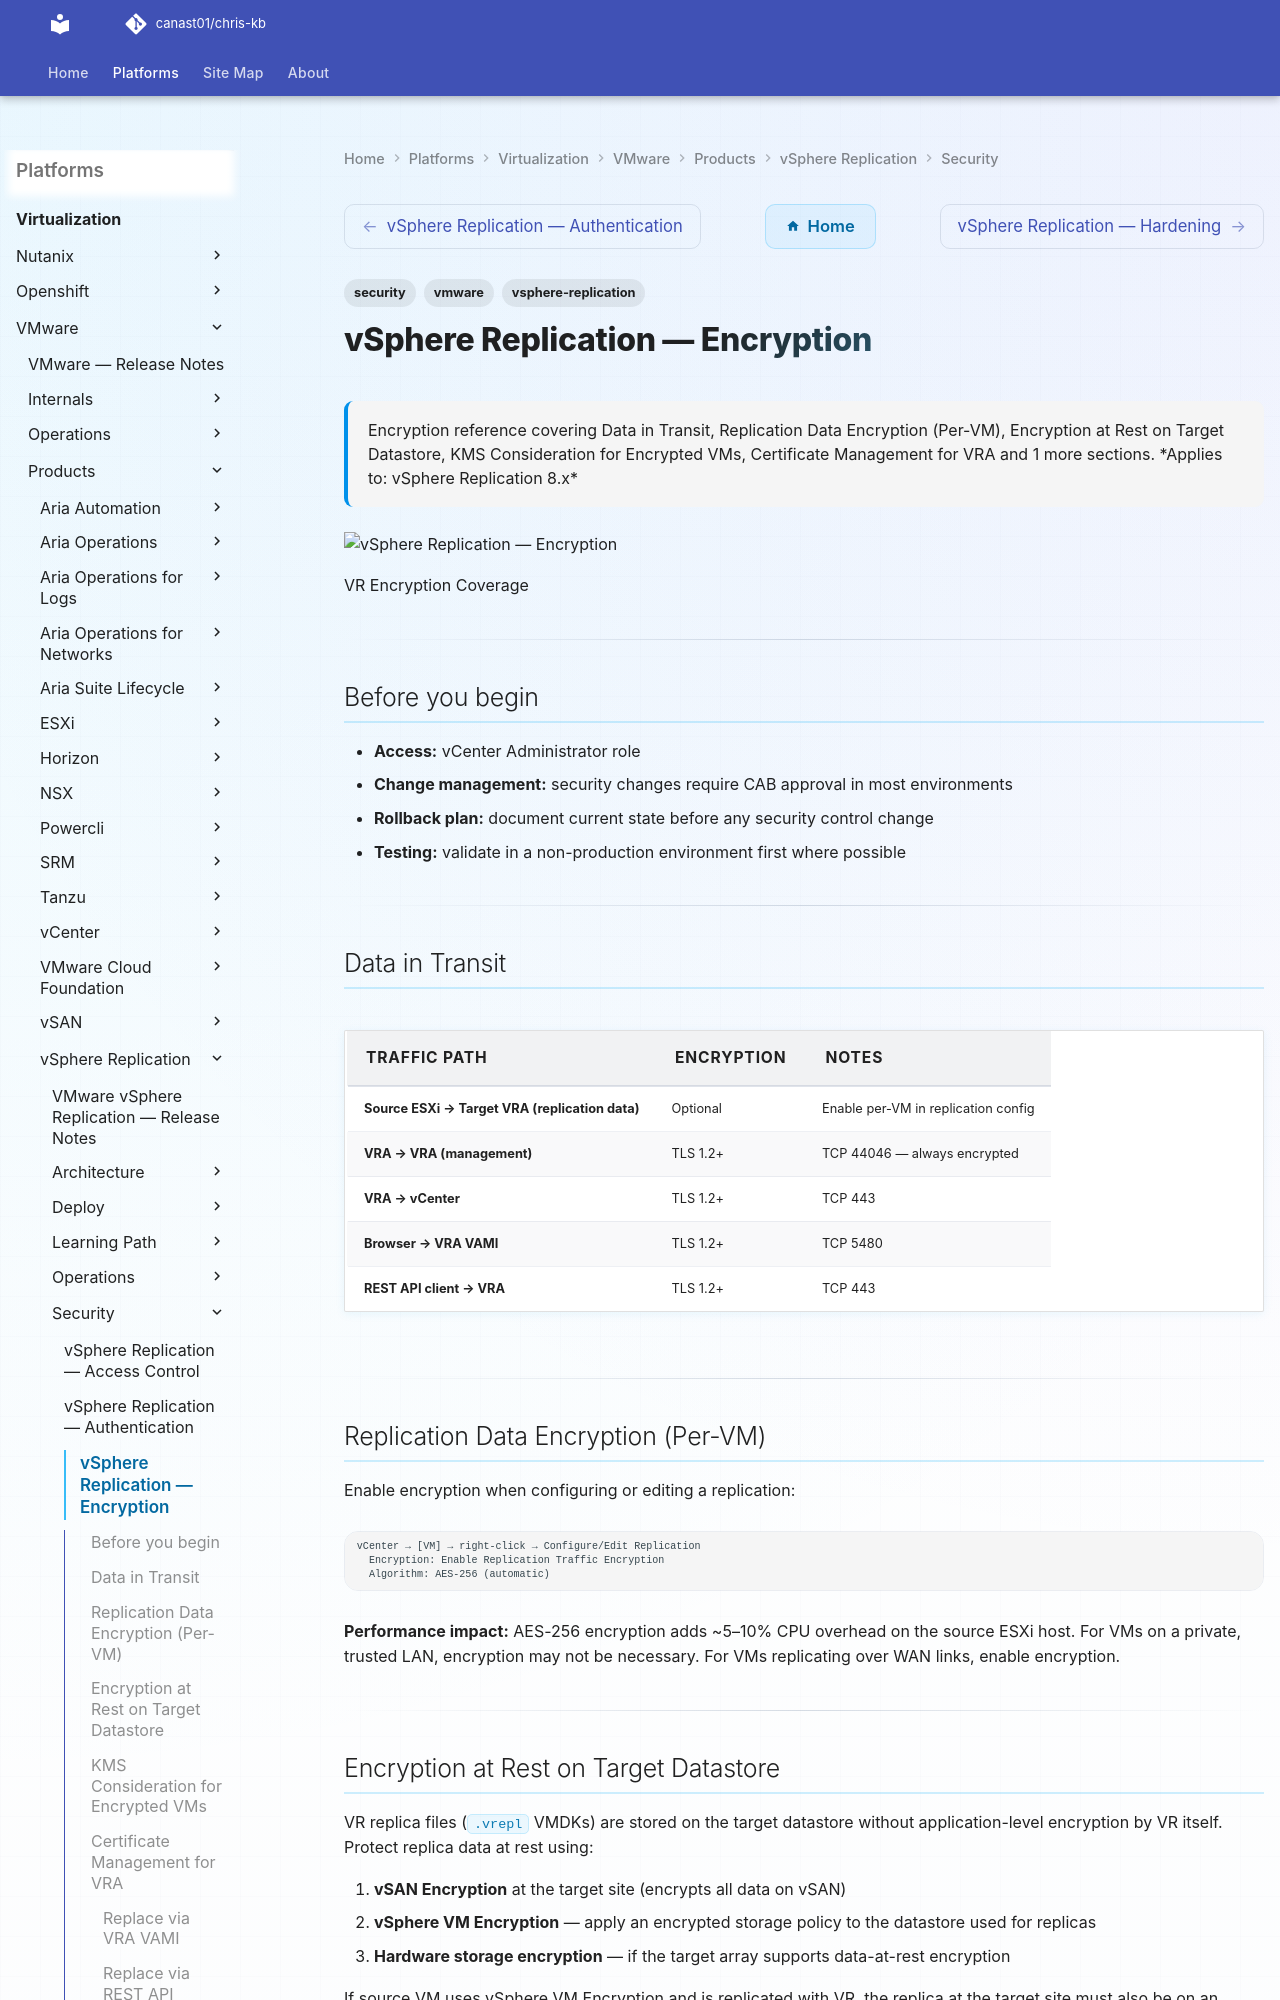

repository: canast01/chris-kb · page: virtualization/vmware/products/vsphere-replication/security/encryption/index.html · generator: mkdocs

---
tags:
  - security
  - vmware
  - vsphere-replication
description: "Encryption reference covering Data in Transit, Replication Data Encryption (Per-VM), Encryption at Rest on Target Datastore, KMS Consideration for..."
---
# vSphere Replication — Encryption

<div class="kb-summary">
Encryption reference covering Data in Transit, Replication Data Encryption (Per-VM), Encryption at Rest on Target Datastore, KMS Consideration for Encrypted VMs, Certificate Management for VRA and 1 more sections.

*Applies to: vSphere Replication 8.x*
</div>
![vSphere Replication — Encryption](../../../../../assets/virtualization-vmware-vsphere-replication-security-encryptio.svg)

  VR Encryption Coverage

---

## Before you begin

- **Access:** vCenter Administrator role
- **Change management:** security changes require CAB approval in most environments
- **Rollback plan:** document current state before any security control change
- **Testing:** validate in a non-production environment first where possible

---

## Data in Transit

| Traffic Path | Encryption | Notes |
|---|---|---|
| Source ESXi → Target VRA (replication data) | Optional | Enable per-VM in replication config |
| VRA → VRA (management) | TLS 1.2+ | TCP 44046 — always encrypted |
| VRA → vCenter | TLS 1.2+ | TCP 443 |
| Browser → VRA VAMI | TLS 1.2+ | TCP 5480 |
| REST API client → VRA | TLS 1.2+ | TCP 443 |

---

## Replication Data Encryption (Per-VM)

Enable encryption when configuring or editing a replication:

```text
vCenter → [VM] → right-click → Configure/Edit Replication
  Encryption: Enable Replication Traffic Encryption
  Algorithm: AES-256 (automatic)
```

**Performance impact:** AES-256 encryption adds ~5–10% CPU overhead on the source ESXi host. For VMs on a private, trusted LAN, encryption may not be necessary. For VMs replicating over WAN links, enable encryption.

---
